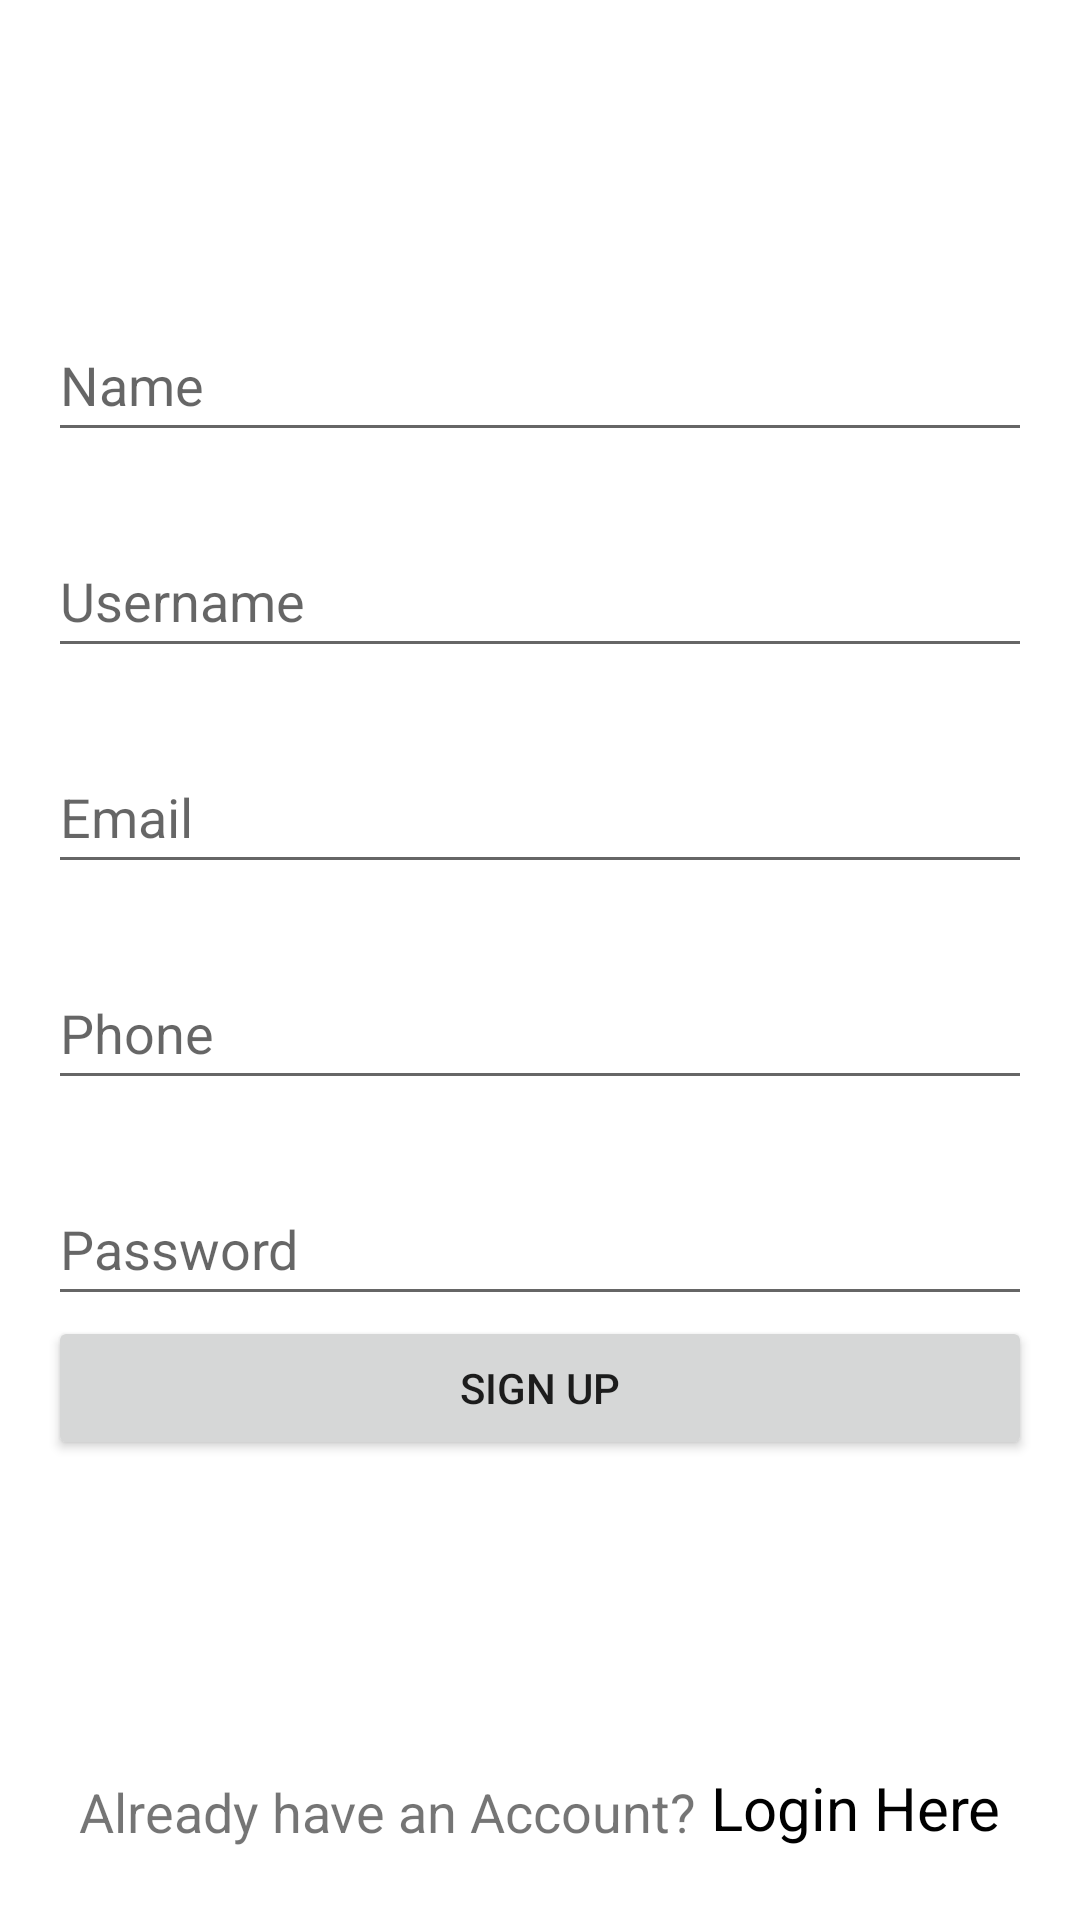

This screen was rendered from an Android layout file. Write that file and the resources it references.
<!-- AndroidManifest.xml: application theme Theme.Dashboard -->
<!-- res/layout/activity_signup.xml -->
<?xml version="1.0" encoding="utf-8"?>
<androidx.constraintlayout.widget.ConstraintLayout xmlns:android="http://schemas.android.com/apk/res/android"
    xmlns:app="http://schemas.android.com/apk/res-auto"
    xmlns:tools="http://schemas.android.com/tools"
    android:layout_width="match_parent"
    android:layout_height="match_parent"
    tools:context=".SignupActivity">

    <com.google.android.material.textfield.TextInputEditText
        android:id="@+id/nameET"
        android:layout_width="match_parent"
        android:layout_height="wrap_content"
        android:layout_marginStart="16dp"
        android:layout_marginEnd="16dp"
        android:hint="Name"
        android:minHeight="48dp"
        app:layout_constraintBottom_toTopOf="@+id/userNameET"
        app:layout_constraintEnd_toEndOf="parent"
        app:layout_constraintHorizontal_bias="0.5"
        app:layout_constraintStart_toStartOf="parent"
        app:layout_constraintTop_toTopOf="parent"
        app:layout_constraintVertical_chainStyle="packed" />

    <com.google.android.material.textfield.TextInputEditText
        android:id="@+id/userNameET"
        android:layout_width="match_parent"
        android:layout_height="wrap_content"
        android:layout_marginStart="16dp"
        android:layout_marginTop="24dp"
        android:layout_marginEnd="16dp"
        android:hint="Username"
        android:minHeight="48dp"
        app:layout_constraintBottom_toTopOf="@+id/emailET"
        app:layout_constraintEnd_toEndOf="parent"
        app:layout_constraintHorizontal_bias="0.5"
        app:layout_constraintStart_toStartOf="parent"
        app:layout_constraintTop_toBottomOf="@+id/nameET" />

    <com.google.android.material.textfield.TextInputEditText
        android:id="@+id/emailET"
        android:layout_width="match_parent"
        android:layout_height="wrap_content"
        android:layout_marginStart="16dp"
        android:layout_marginTop="24dp"
        android:layout_marginEnd="16dp"
        android:hint="Email"
        android:minHeight="48dp"
        app:layout_constraintBottom_toTopOf="@+id/phoneET"
        app:layout_constraintEnd_toEndOf="parent"
        app:layout_constraintHorizontal_bias="0.5"
        app:layout_constraintStart_toStartOf="parent"
        app:layout_constraintTop_toBottomOf="@+id/userNameET" />

    <com.google.android.material.textfield.TextInputEditText
        android:id="@+id/phoneET"
        android:layout_width="match_parent"
        android:layout_height="wrap_content"
        android:layout_marginStart="16dp"
        android:layout_marginTop="24dp"
        android:layout_marginEnd="16dp"
        android:hint="Phone"
        android:minHeight="48dp"
        app:layout_constraintBottom_toTopOf="@+id/passwordET"
        app:layout_constraintEnd_toEndOf="parent"
        app:layout_constraintHorizontal_bias="0.5"
        app:layout_constraintStart_toStartOf="parent"
        app:layout_constraintTop_toBottomOf="@+id/emailET" />

    <com.google.android.material.textfield.TextInputEditText
        android:id="@+id/passwordET"
        android:layout_width="match_parent"
        android:layout_height="wrap_content"
        android:layout_marginStart="16dp"
        android:layout_marginTop="24dp"
        android:layout_marginEnd="16dp"
        android:hint="Password"
        android:minHeight="48dp"
        app:layout_constraintBottom_toTopOf="@+id/signupBtn"
        app:layout_constraintEnd_toEndOf="parent"
        app:layout_constraintHorizontal_bias="0.6"
        app:layout_constraintStart_toStartOf="parent"
        app:layout_constraintTop_toBottomOf="@+id/phoneET" />

    <Button
        android:id="@+id/signupBtn"
        android:layout_width="match_parent"
        android:layout_height="wrap_content"
        android:layout_marginStart="16dp"
        android:layout_marginEnd="16dp"
        android:text="Sign Up"
        app:layout_constraintBottom_toTopOf="@+id/editTxt2"
        app:layout_constraintEnd_toEndOf="@id/passwordET"
        app:layout_constraintHorizontal_bias="0.5"
        app:layout_constraintStart_toStartOf="@id/passwordET"
        app:layout_constraintTop_toBottomOf="@+id/passwordET" />

    <TextView
        android:id="@+id/editTxt1"
        android:layout_width="wrap_content"
        android:layout_height="wrap_content"
        android:layout_marginBottom="24dp"
        android:text="Already have an Account?"
        android:textSize="18sp"
        app:layout_constraintBottom_toBottomOf="parent"
        app:layout_constraintEnd_toStartOf="@+id/editTxt2"
        app:layout_constraintHorizontal_bias="0.5"
        app:layout_constraintHorizontal_chainStyle="packed"
        app:layout_constraintStart_toStartOf="parent" />

    <TextView
        android:id="@+id/editTxt2"
        android:layout_width="wrap_content"
        android:layout_height="wrap_content"
        android:layout_marginStart="5dp"
        android:layout_marginBottom="24dp"
        android:text="Login Here"
        android:textColor="@color/black"
        android:textSize="20sp"
        app:layout_constraintBottom_toBottomOf="@id/editTxt1"
        app:layout_constraintEnd_toEndOf="parent"
        app:layout_constraintHorizontal_bias="0.5"
        app:layout_constraintStart_toEndOf="@+id/editTxt1"
        app:layout_constraintTop_toTopOf="@id/editTxt1"
        app:layout_constraintVertical_bias="0.111" />


</androidx.constraintlayout.widget.ConstraintLayout>
<!-- resources referenced by this layout -->
<resources>
  <style name="Theme.Dashboard" parent="Theme.MaterialComponents.DayNight.NoActionBar">
          
          <item name="colorPrimary">@color/purple_500</item>
          <item name="colorPrimaryVariant">@color/purple_700</item>
          <item name="colorOnPrimary">@color/white</item>
          
          <item name="colorSecondary">@color/teal_200</item>
          <item name="colorSecondaryVariant">@color/teal_700</item>
          <item name="colorOnSecondary">@color/black</item>
          
          <item name="android:statusBarColor" tools:targetApi="l">?attr/colorPrimaryVariant</item>
          
          <item name="windowActionBar">false</item>
          <item name="windowNoTitle">true</item>
  
      </style>
  <!-- not gathered from this repository: default colours our renderer supplied (Android Studio template values) -->
  <color name="purple_500">#FF6200EE</color>
  <color name="purple_700">#FF3700B3</color>
  <color name="teal_200">#FF03DAC5</color>
  <color name="teal_700">#FF018786</color>
  <color name="black">#FF000000</color>
  <color name="white">#FFFFFFFF</color>
</resources>
